Photos from the image-classification dataset "data" in the GitHub repository BodeMurairi2/freshness-ai. Its 16 classes are: fresh apple, fresh banana, fresh grape, fresh guava, fresh jujube, fresh orange, fresh pomegranate, fresh strawberry, rotten apple, rotten banana, rotten grape, rotten guava, rotten jujube, rotten orange, rotten pomegranate, rotten strawberry.

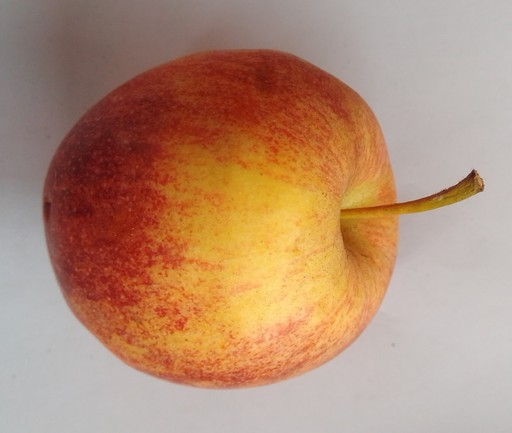
Label: fresh apple

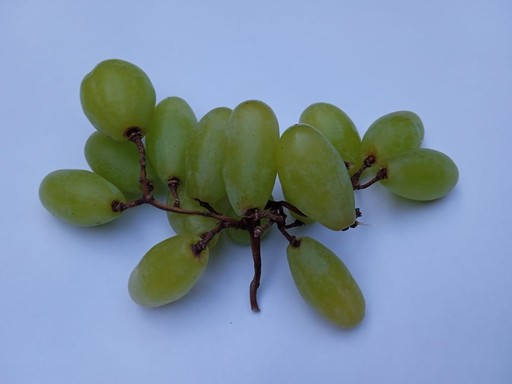
Label: fresh grape

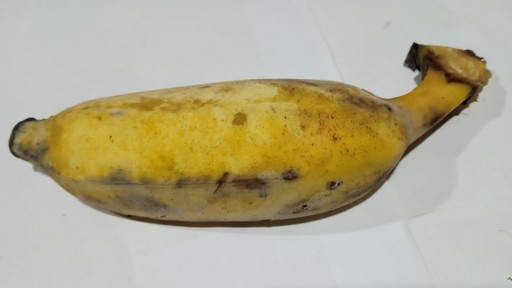
Label: fresh banana

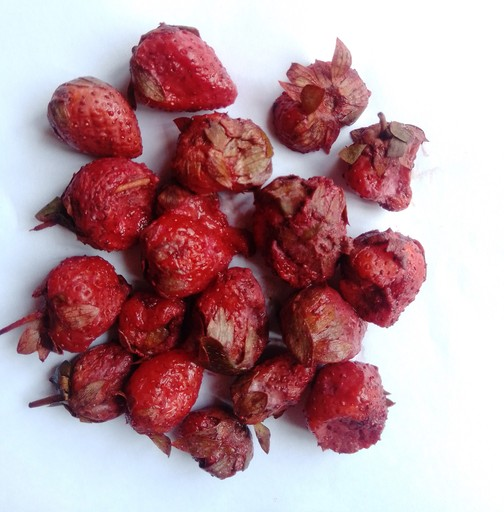
Label: rotten strawberry

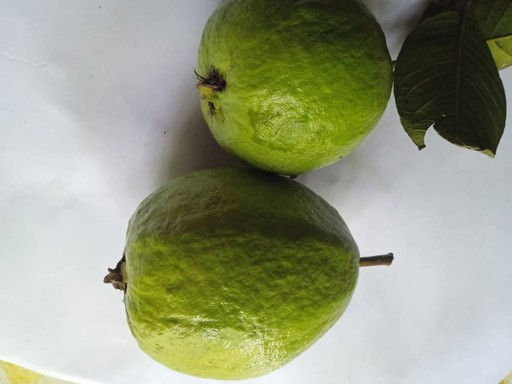
Label: fresh guava

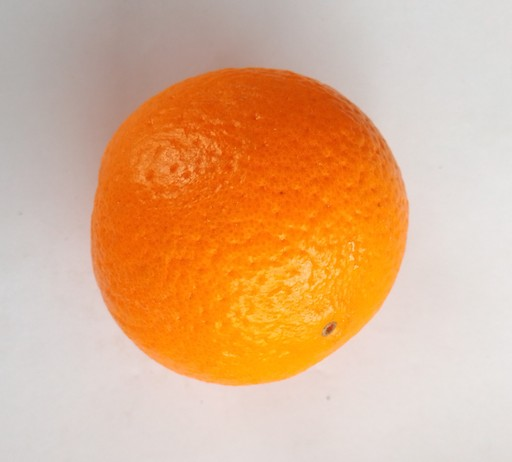
Label: fresh orange
